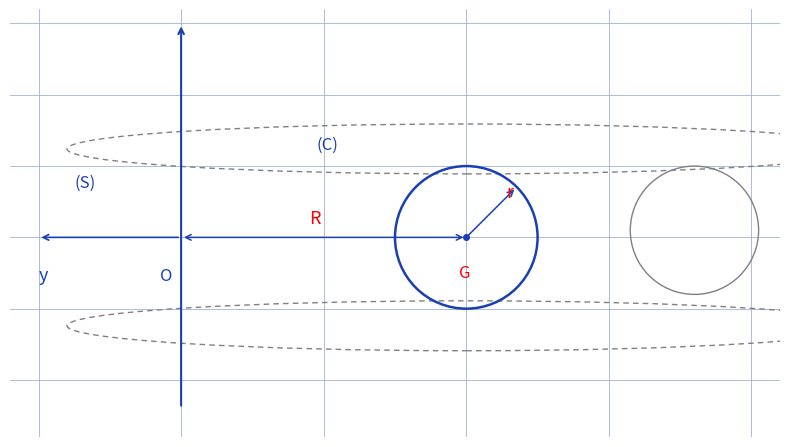

Recreate this plot in Python.
"""Reproduit la figure p.2 de guldin-applications : cercle et tore.

Schema d'origine (stylo bleu) : axe vertical (fleche vers le haut) et axe
y horizontal avec origine O ; un cercle (C) de centre G et de rayon r,
a distance R de l'axe ; des ellipses en pointilles (haut et bas) et un
second cercle a droite suggerent le tore engendre par rotation autour
de (Oy).

Style "stylo" : cercles bleus, ellipses grises pointillees, R, r et
etiquettes rouges, fond quadrille bleu.

Sortie : raw/geometrie/guldin-applications/assets/cercle-tore.png

Usage :
  uv run scripts/reproduce_guldin_applications_4.py   (depuis ~/KpihX-Labs/Explore/lab/)

Exemples :
>>> # genere le PNG et affiche son chemin + taille
>>> # $ uv run scripts/reproduce_guldin_applications_4.py
>>> # OK -> .../assets/cercle-tore.png (XXXXX o)
>>> # le rendu montre le cercle (C), G, R, r et les ellipses du tore.
"""

import matplotlib.pyplot as plt
import numpy as np
from matplotlib.patches import Ellipse, Circle
from pathlib import Path

OUT = (
    Path.home()
    / "KpihX-Labs/Explore/sciencurious/raw/geometrie/guldin-applications/assets/cercle-tore.png"
)
OUT.parent.mkdir(parents=True, exist_ok=True)

BLUE, RED, GRAY = "#1a3fb5", "red", "gray"
R_BIG, R_SMALL = 2.0, 0.5  # distance a l'axe, rayon du cercle

fig, ax = plt.subplots(figsize=(8, 5))
ax.set_aspect("equal")
ax.set_xlim(-1.2, 4.2)
ax.set_ylim(-1.4, 1.6)
ax.grid(True, color="#9db3d8", linewidth=0.6)  # papier quadrille bleu
ax.set_axisbelow(True)
ax.tick_params(labelbottom=False, labelleft=False, length=0)  # grille gardee, etiquettes masquees
for spine in ax.spines.values():
    spine.set_visible(False)

# Axe vertical et axe y avec origine O.
ax.annotate("", xy=(0, 1.5), xytext=(0, -1.2), color=BLUE,
            arrowprops=dict(arrowstyle="->", color=BLUE, linewidth=1.5))
ax.annotate("", xy=(-1.0, 0), xytext=(0, 0), color=BLUE,
            arrowprops=dict(arrowstyle="->", color=BLUE, linewidth=1.2))
ax.text(-0.15, -0.3, "O", color=BLUE, fontsize=12)
ax.text(-1.0, -0.3, "y", color=BLUE, fontsize=13)

# Ellipses du tore (haut et bas, pointilles gris).
for yc in (R_SMALL + 0.12, -R_SMALL - 0.12):
    ax.add_patch(Ellipse((R_BIG, yc), 2 * (R_BIG + R_SMALL + 0.3), 0.35,
                         facecolor="none", edgecolor=GRAY, linewidth=1.0,
                         linestyle=(0, (4, 3))))

# Cercle (C) de centre G et de rayon r, a distance R de l'axe.
ax.add_patch(Circle((R_BIG, 0), R_SMALL, facecolor="none",
                    edgecolor=BLUE, linewidth=1.8))
ax.plot(R_BIG, 0, "o", color=BLUE, markersize=4)
ax.text(R_BIG - 0.05, -0.28, "G", color=RED, fontsize=12)
ax.text(R_BIG - 1.05, 0.62, "(C)", color=BLUE, fontsize=12)
ax.text(-0.75, 0.35, "(S)", color=BLUE, fontsize=12)

# Second cercle (cote oppose du tore).
ax.add_patch(Circle((R_BIG + 1.6, 0.05), R_SMALL * 0.9, facecolor="none",
                    edgecolor=GRAY, linewidth=1.0))

# Cotes R (axe -> G) et r (G -> cercle).
ax.annotate("", xy=(R_BIG, 0), xytext=(0, 0), color=BLUE,
            arrowprops=dict(arrowstyle="<->", color=BLUE, linewidth=1.1))
ax.text(R_BIG / 2 - 0.1, 0.1, "R", color=RED, fontsize=13)
ax.annotate("", xy=(R_BIG + R_SMALL * 0.7, R_SMALL * 0.7), xytext=(R_BIG, 0),
            color=BLUE, arrowprops=dict(arrowstyle="->", color=BLUE, linewidth=1.1))
ax.text(R_BIG + 0.28, 0.28, "r", color=RED, fontsize=13)

fig.tight_layout()
fig.savefig(OUT, dpi=150)
print(f"OK -> {OUT} ({OUT.stat().st_size} o)")
